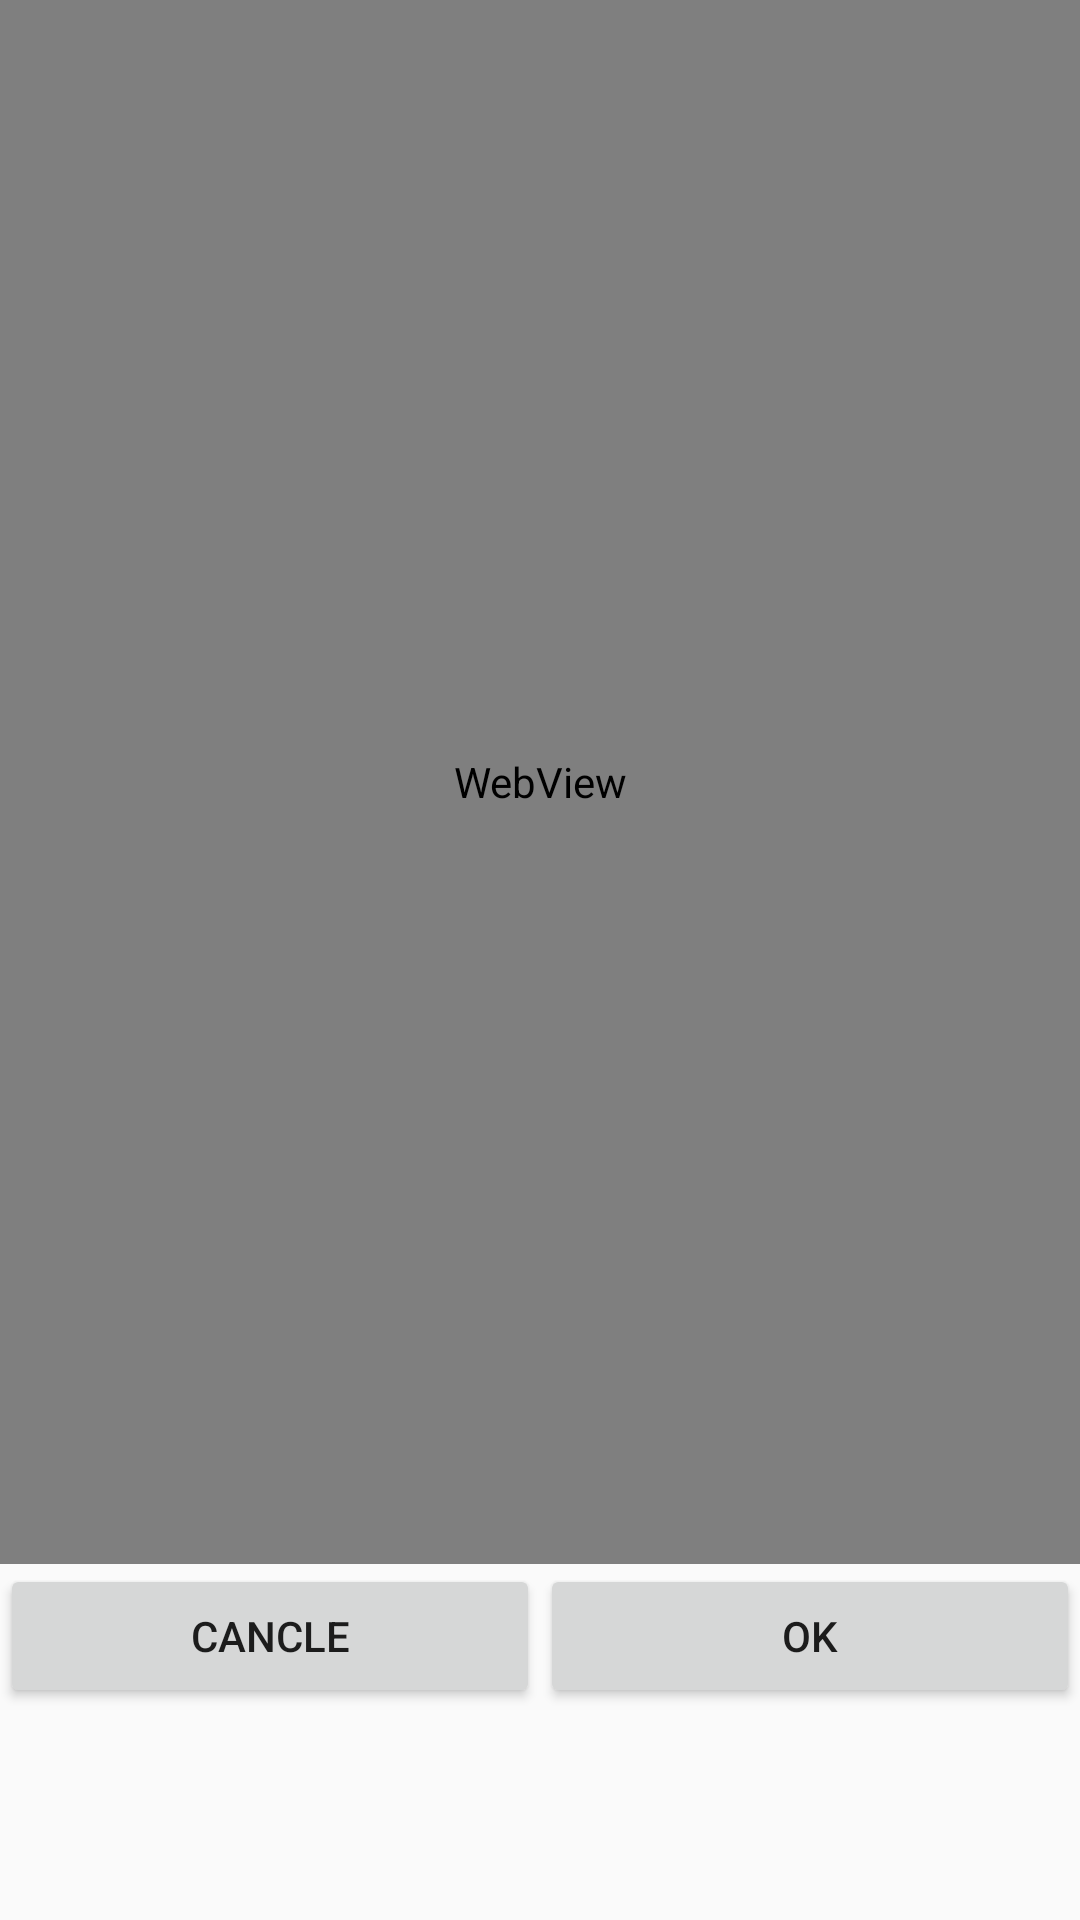

Write the Android layout XML for this screen, with the resource values it uses.
<!-- AndroidManifest.xml: application theme AppTheme -->
<!-- res/layout/web_layout.xml -->
<?xml version="1.0" encoding="utf-8"?>
<LinearLayout xmlns:android="http://schemas.android.com/apk/res/android"
    android:layout_width="match_parent"
    android:layout_height="match_parent">

    <LinearLayout
        android:layout_width="match_parent"
        android:layout_height="match_parent"
        android:orientation="vertical">

        <WebView
            android:id="@+id/webview"
            android:layout_width="match_parent"
            android:layout_height="240dp"
            android:layout_weight="8"/>

        <LinearLayout
            android:layout_weight="2"
            android:layout_width="match_parent"
            android:layout_height="wrap_content"
            android:orientation="horizontal">

            <Button
                android:id="@+id/canclebtn"
                android:layout_width="match_parent"
                android:layout_height="wrap_content"
                android:layout_weight="2"
                android:text="cancle" />

            <Button
                android:id="@+id/okbtn"
                android:layout_weight="2"
                android:layout_width="match_parent"
                android:layout_height="wrap_content"
                android:text="ok" />
        </LinearLayout>
    </LinearLayout>


</LinearLayout>
<!-- resources referenced by this layout -->
<resources>
  <style name="AppTheme" parent="Theme.AppCompat.Light.NoActionBar">
          
          <item name="colorPrimary">@color/colorPrimary</item>
          <item name="colorPrimaryDark">@color/colorPrimaryDark</item>
          <item name="colorAccent">@color/colorAccent</item>
      </style>
  <!-- not gathered from this repository: default colours our renderer supplied (Android Studio template values) -->
  <color name="colorPrimary">#FF6200EE</color>
  <color name="colorPrimaryDark">#FF3700B3</color>
  <color name="colorAccent">#FF03DAC5</color>
</resources>
